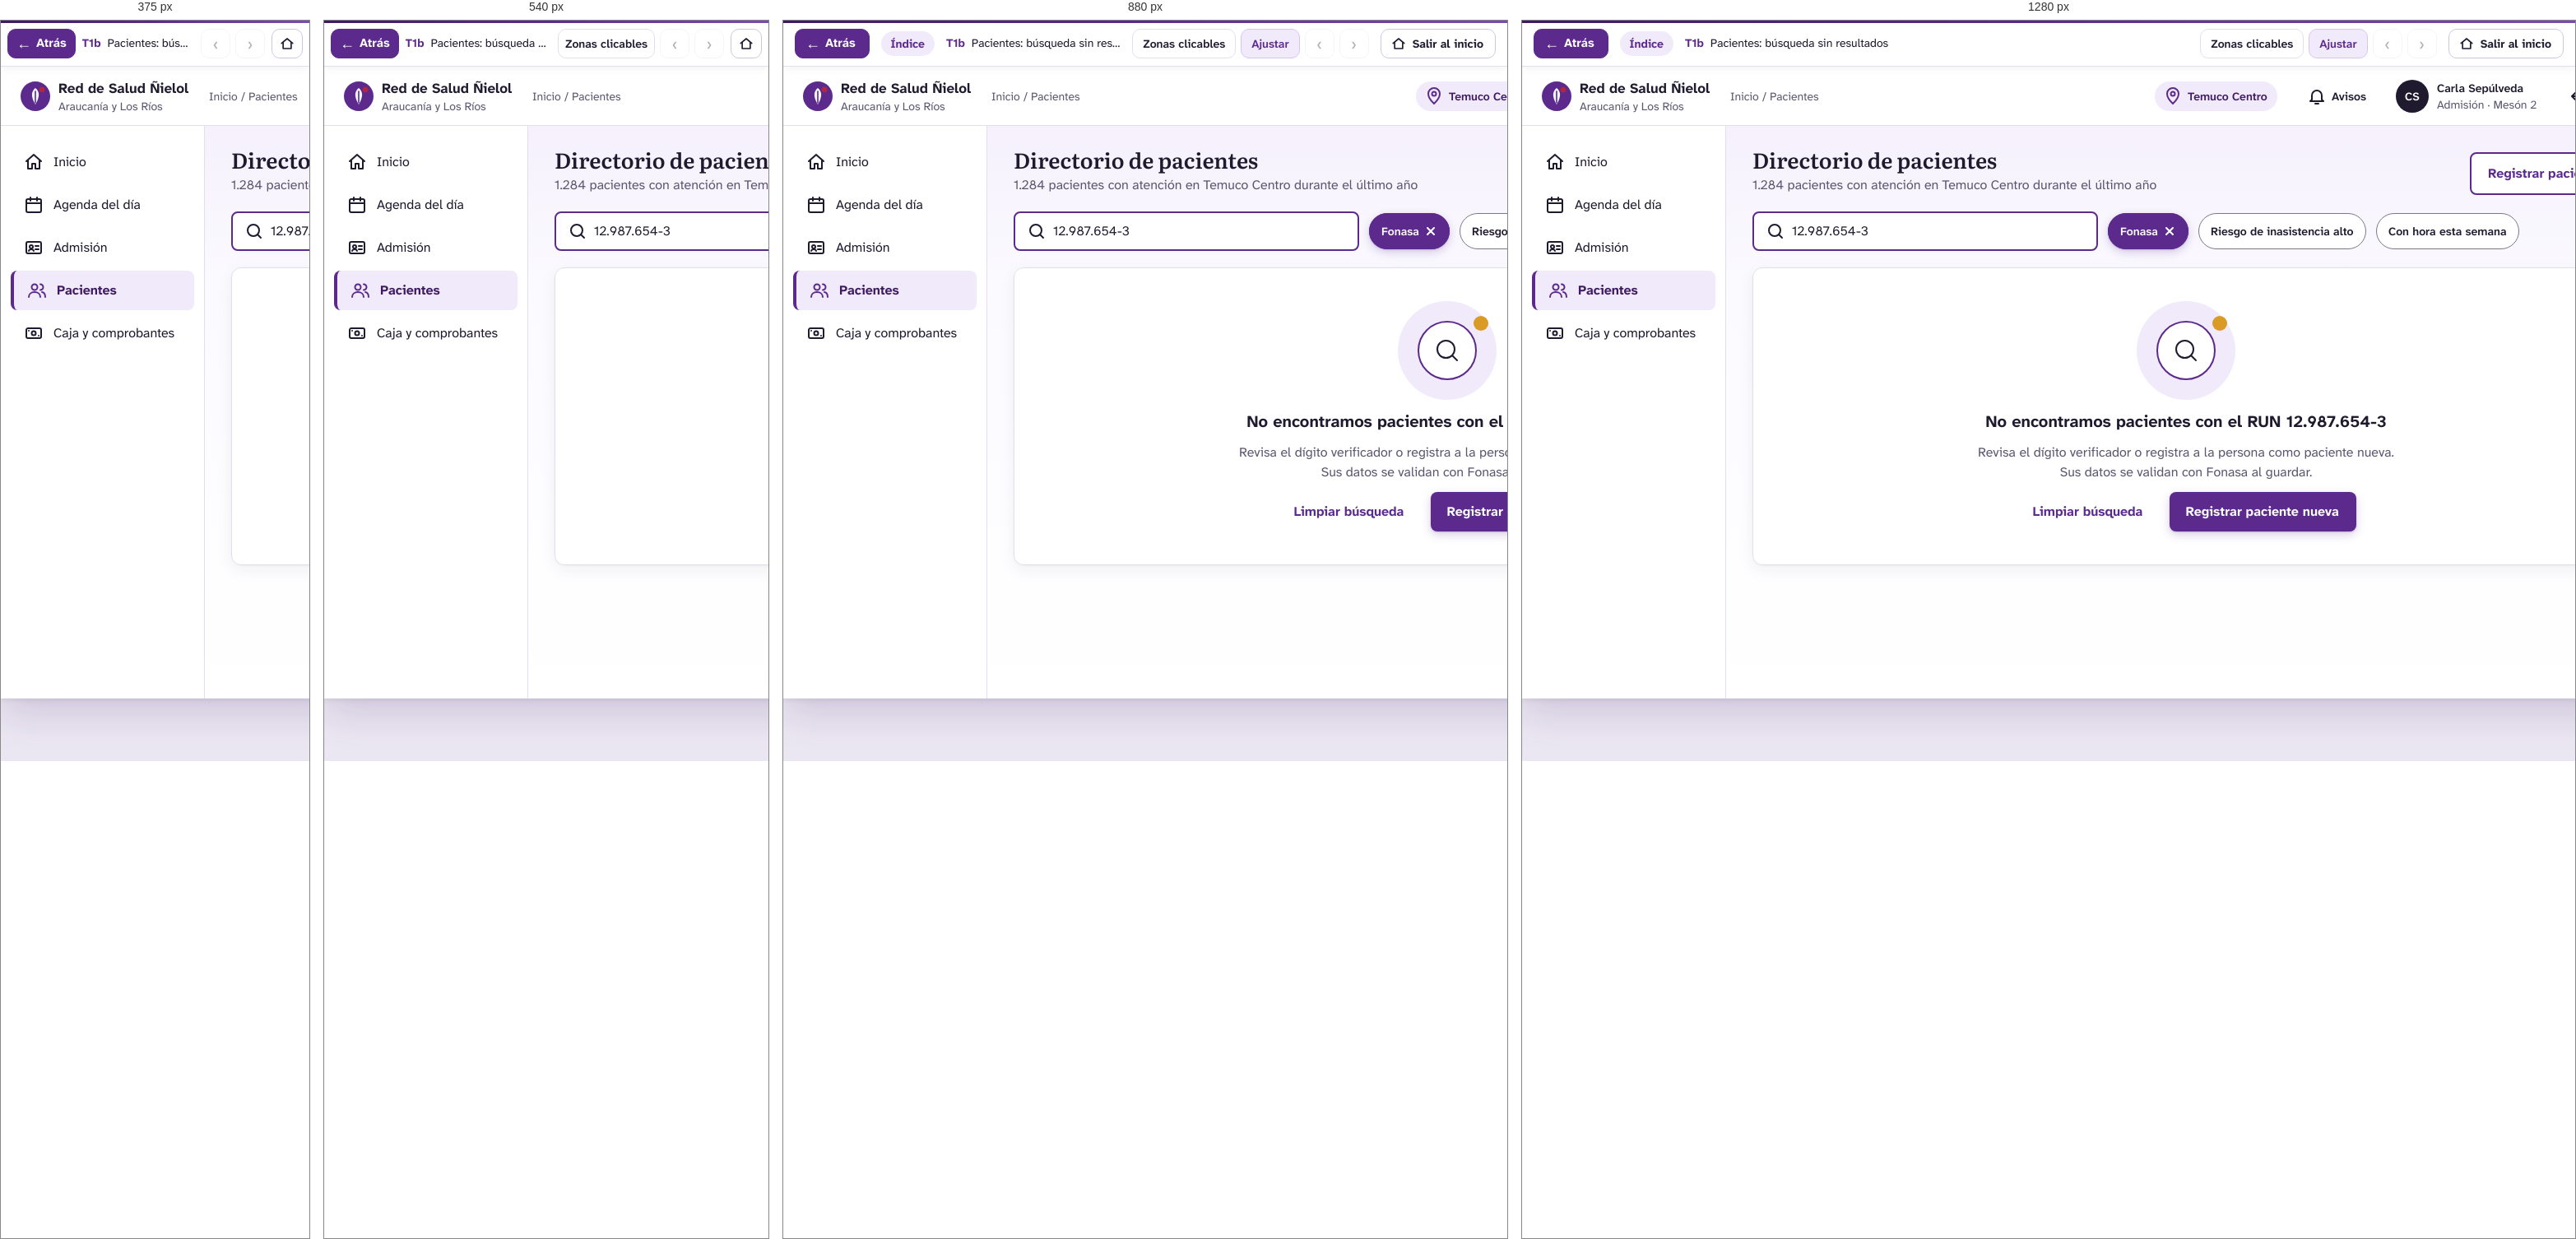
Rendered at 375 px, 540 px, 880 px and 1280 px, left to right.

<!-- file: t1b-pacientes-busqueda-sin-resultados.html -->
<!DOCTYPE html>
<html lang="es">
<head>
<meta charset="utf-8">
<meta name="viewport" content="width=device-width, initial-scale=1">
<title>T1b · Pacientes: búsqueda sin resultados — Prototipo Red Ñielol · Cerberus Tech</title>
<link rel="stylesheet" href="../assets/css/prototipo.css">
<style>#n56_3450:hover{background:#f1eafa!important;}
#n56_3450:hover #nI56_3450_3_9{background:#3e1a63!important;}
#n56_3450:hover #nI56_3450_3_9 span{color:#3e1a63!important}
#n56_3450:active{background:#f1eafa!important;}
#n56_3450:active>.stk{border-color:#3e1a63!important}
#n56_3450:active #nI56_3450_3_9{background:#3e1a63!important;}
#n56_3450:active #nI56_3450_3_9 span{color:#3e1a63!important}
#n56_3656:hover{background:#f1eafa!important;}
#n56_3656:hover #nI56_3656_3_15{background:#3e1a63!important;}
#n56_3656:hover #nI56_3656_3_15 span{color:#3e1a63!important}
#n56_3656:active{background:#f1eafa!important;}
#n56_3656:active #nI56_3656_3_15{background:#1f1a2e!important;}
#n56_3656:active #nI56_3656_3_15 span{color:#1f1a2e!important}
#n56_3659:hover{background:#3e1a63!important;}
#n56_3659:active{background:#1f1a2e!important;}</style>
</head>
<body class="proto" data-w="1366" data-h="768" data-file="t1b-pacientes-busqueda-sin-resultados.html">
<header class="pbar">
  <button class="pb-btn back" type="button" data-ui="back" title="Volver a la pantalla anterior (tecla Retroceso)"><span aria-hidden="true">&#8592;</span> Atrás</button>
  <a class="pb-actor" href="../index.html" data-ui="actor" title="Volver a los recorridos del actor">Índice</a>
  <div class="pb-title">
    <span class="pb-screen"><strong>T1b</strong> Pacientes: búsqueda sin resultados</span>
    <span class="pb-flow" data-ui="flow"></span>
  </div>
  <div class="pb-tools">
    <button class="pb-btn txt" type="button" data-ui="hotspots" aria-pressed="false" title="Resaltar las zonas en las que se puede hacer clic (tecla H)">Zonas clicables</button>
    <button class="pb-btn txt" type="button" data-ui="fit" aria-pressed="true" title="Alternar entre ajustar a la ventana y tamaño real (tecla F)">Ajustar</button>
    <a class="pb-btn" data-ui="prev" title="Paso anterior del recorrido (tecla ←)" aria-label="Paso anterior del recorrido">&#8249;</a>
    <span class="pb-step" data-ui="step"></span>
    <a class="pb-btn" data-ui="next" title="Paso siguiente del recorrido (tecla →)" aria-label="Paso siguiente del recorrido">&#8250;</a>
    <a class="pb-btn exit" href="../index.html" title="Salir del recorrido y volver a la página inicial del prototipo"><svg width="18" height="18" viewBox="0 0 24 24" fill="none" stroke="currentColor" stroke-width="2.2" stroke-linecap="round" stroke-linejoin="round" aria-hidden="true"><path d="M3 11.5L12 4l9 7.5"/><path d="M5.5 10v10h13V10"/></svg><span>Salir al inicio</span></a>
  </div>
</header>
<main class="stage">
  <div class="screen" style="width:1366px;height:768px">
<div id="n56_3435" class="fr" style="position:absolute;left:0px;top:0px;width:1366px;height:768px;background:#f8f6fc;background:linear-gradient(180deg,#f3edfb 0,#fbfaff 260px,#ffffff 100%);overflow:hidden;" ><div id="n56_3436" class="fr" style="position:absolute;left:0px;top:0px;width:1366px;height:72px;background:#ffffff;" ><div id="nI56_3436_4_37" class="fr" style="position:absolute;left:24px;top:13.5px;width:205px;height:44px;" ><div id="nI56_3436_4_37_4_28" class="sv" style="position:absolute;left:0px;top:4px;width:36px;height:36px;" ><img src="../assets/svg/i-af39ae963cab.svg" alt="" width="36" height="36" draggable="false"></div><div id="nI56_3436_4_37_4_33" class="fr" style="position:absolute;left:46px;top:0px;width:159px;height:44px;overflow:hidden;" ><div id="nI56_3436_4_37_4_34" class="tx" style="position:absolute;top:0px;height:24px;white-space:pre;left:0px;text-align:left;font-family:'Atkinson Hyperlegible Next',sans-serif;font-weight:700;font-size:17px;line-height:24px;color:#1f1a2e;" ><span style="font-family:'Atkinson Hyperlegible Next',sans-serif;font-weight:700;font-size:17px;line-height:24px;color:#1f1a2e;">Red de Salud Ñielol</span></div><div id="nI56_3436_4_37_4_35" class="tx" style="position:absolute;top:24px;height:20px;white-space:pre;left:0px;text-align:left;font-family:'Atkinson Hyperlegible Next',sans-serif;font-weight:400;font-size:14px;line-height:20px;color:#5c566f;" ><span style="font-family:'Atkinson Hyperlegible Next',sans-serif;font-weight:400;font-size:14px;line-height:20px;color:#5c566f;">Araucanía y Los Ríos</span></div></div></div><div id="nI56_3436_4_46" class="fr" style="position:absolute;left:253px;top:25.5px;width:492px;height:20px;overflow:hidden;" ><div id="nI56_3436_4_47" class="tx" style="position:absolute;top:0px;height:20px;white-space:pre;left:0px;text-align:left;font-family:'Atkinson Hyperlegible Next',sans-serif;font-weight:400;font-size:14px;line-height:20px;color:#5c566f;" ><span style="font-family:'Atkinson Hyperlegible Next',sans-serif;font-weight:400;font-size:14px;line-height:20px;color:#5c566f;">Inicio / Pacientes</span></div></div><div id="nI56_3436_4_48" class="fr" style="position:absolute;left:769px;top:17.5px;width:149px;height:36px;background:#f1eafa;border-radius:999px;overflow:hidden;" ><div id="nI56_3436_4_49" class="sv" style="position:absolute;left:10px;top:6px;width:24px;height:24px;" ><img src="../assets/svg/i-f12d2eb06480.svg" alt="" width="24" height="24" draggable="false"></div><div id="nI56_3436_4_53" class="tx" style="position:absolute;top:8px;height:20px;white-space:pre;left:40px;text-align:left;font-family:'Atkinson Hyperlegible Next',sans-serif;font-weight:600;font-size:14px;line-height:20px;color:#3e1a63;" ><span style="font-family:'Atkinson Hyperlegible Next',sans-serif;font-weight:600;font-size:14px;line-height:20px;color:#3e1a63;">Temuco Centro</span></div></div><div id="nI56_3436_4_54" class="fr" style="position:absolute;left:942px;top:11.5px;width:96px;height:48px;border-radius:8px;overflow:hidden;" ><div id="nI56_3436_4_55" class="sv" style="position:absolute;left:12px;top:12px;width:24px;height:24px;" ><img src="../assets/svg/i-556ceefcc4ac.svg" alt="" width="24" height="24" draggable="false"></div><div id="nI56_3436_4_59" class="tx" style="position:absolute;top:14px;height:20px;white-space:pre;left:42px;text-align:left;font-family:'Atkinson Hyperlegible Next',sans-serif;font-weight:600;font-size:14px;line-height:20px;color:#1f1a2e;" ><span style="font-family:'Atkinson Hyperlegible Next',sans-serif;font-weight:600;font-size:14px;line-height:20px;color:#1f1a2e;">Avisos</span></div></div><div id="nI56_3436_4_60" class="fr" style="position:absolute;left:1062px;top:15.5px;width:172px;height:40px;overflow:hidden;" ><div id="nI56_3436_4_61" class="fr" style="position:absolute;left:0px;top:0px;width:40px;height:40px;background:#1f1a2e;border-radius:999px;overflow:hidden;" ><div id="nI56_3436_4_62" class="tx" style="position:absolute;top:10px;height:20px;white-space:pre;left:11px;text-align:left;font-family:'Atkinson Hyperlegible Next',sans-serif;font-weight:600;font-size:14px;line-height:20px;color:#ffffff;" ><span style="font-family:'Atkinson Hyperlegible Next',sans-serif;font-weight:600;font-size:14px;line-height:20px;color:#ffffff;">CS</span></div></div><div id="nI56_3436_4_63" class="fr" style="position:absolute;left:50px;top:0px;width:122px;height:40px;overflow:hidden;" ><div id="nI56_3436_4_64" class="tx" style="position:absolute;top:0px;height:20px;white-space:pre;left:0px;text-align:left;font-family:'Atkinson Hyperlegible Next',sans-serif;font-weight:600;font-size:14px;line-height:20px;color:#1f1a2e;" ><span style="font-family:'Atkinson Hyperlegible Next',sans-serif;font-weight:600;font-size:14px;line-height:20px;color:#1f1a2e;">Carla Sepúlveda</span></div><div id="nI56_3436_4_65" class="tx" style="position:absolute;top:20px;height:20px;white-space:pre;left:0px;text-align:left;font-family:'Atkinson Hyperlegible Next',sans-serif;font-weight:400;font-size:14px;line-height:20px;color:#5c566f;" ><span style="font-family:'Atkinson Hyperlegible Next',sans-serif;font-weight:400;font-size:14px;line-height:20px;color:#5c566f;">Admisión · Mesón 2</span></div></div></div><div id="nI56_3436_4_66" class="fr" style="position:absolute;left:1258px;top:11.5px;width:84px;height:48px;border-radius:8px;overflow:hidden;" ><div id="nI56_3436_4_67" class="sv" style="position:absolute;left:12px;top:12px;width:24px;height:24px;" ><img src="../assets/svg/i-49d7b8e62c58.svg" alt="" width="24" height="24" draggable="false"></div><div id="nI56_3436_4_70" class="tx" style="position:absolute;top:14px;height:20px;white-space:pre;left:42px;text-align:left;font-family:'Atkinson Hyperlegible Next',sans-serif;font-weight:600;font-size:14px;line-height:20px;color:#1f1a2e;" ><span style="font-family:'Atkinson Hyperlegible Next',sans-serif;font-weight:600;font-size:14px;line-height:20px;color:#1f1a2e;">Salir</span></div></div><div class="stk" style="inset:0;border-width:0px 0px 1px 0px;border-style:solid;border-color:#e3deec;"></div></div><div id="n56_3437" class="fr" style="position:absolute;left:0px;top:72px;width:1366px;height:696px;" ><div id="n56_3438" class="fr" style="position:absolute;left:0px;top:0px;width:248px;height:696px;background:#ffffff;" ><div id="n56_3439" class="fr hs" style="position:absolute;left:12px;top:20px;width:223px;height:48px;border-radius:8px;" data-go="c0-inicio-admision.html" tabindex="0" role="button" aria-label="Menú Inicio"><div id="nI56_3439_3_120" class="sv" style="position:absolute;left:16px;top:12px;width:24px;height:24px;" ><img src="../assets/svg/i-b5a2c77c7bfd.svg" alt="" width="24" height="24" draggable="false"></div><div id="nI56_3439_3_124" class="tx" style="position:absolute;top:12px;height:24px;white-space:pre;left:52px;text-align:left;font-family:'Atkinson Hyperlegible Next',sans-serif;font-weight:400;font-size:16px;line-height:24px;color:#1f1a2e;" ><span style="font-family:'Atkinson Hyperlegible Next',sans-serif;font-weight:400;font-size:16px;line-height:24px;color:#1f1a2e;">Inicio</span></div></div><div id="n56_3440" class="fr hs" style="position:absolute;left:12px;top:72px;width:223px;height:48px;border-radius:8px;" data-go="c0-inicio-admision.html" tabindex="0" role="button" aria-label="Menú Agenda del día"><div id="nI56_3440_3_120" class="sv" style="position:absolute;left:16px;top:12px;width:24px;height:24px;" ><img src="../assets/svg/i-bbbe00d023b4.svg" alt="" width="24" height="24" draggable="false"></div><div id="nI56_3440_3_124" class="tx" style="position:absolute;top:12px;height:24px;white-space:pre;left:52px;text-align:left;font-family:'Atkinson Hyperlegible Next',sans-serif;font-weight:400;font-size:16px;line-height:24px;color:#1f1a2e;" ><span style="font-family:'Atkinson Hyperlegible Next',sans-serif;font-weight:400;font-size:16px;line-height:24px;color:#1f1a2e;">Agenda del día</span></div></div><div id="n56_3441" class="fr hs" style="position:absolute;left:12px;top:124px;width:223px;height:48px;border-radius:8px;" data-go="p4-admision-identificacion.html" tabindex="0" role="button" aria-label="Menú Admisión"><div id="nI56_3441_3_120" class="sv" style="position:absolute;left:16px;top:12px;width:24px;height:24px;" ><img src="../assets/svg/i-ea339d97b457.svg" alt="" width="24" height="24" draggable="false"></div><div id="nI56_3441_3_124" class="tx" style="position:absolute;top:12px;height:24px;white-space:pre;left:52px;text-align:left;font-family:'Atkinson Hyperlegible Next',sans-serif;font-weight:400;font-size:16px;line-height:24px;color:#1f1a2e;" ><span style="font-family:'Atkinson Hyperlegible Next',sans-serif;font-weight:400;font-size:16px;line-height:24px;color:#1f1a2e;">Admisión</span></div></div><div id="n56_3442" class="fr hs" style="position:absolute;left:12px;top:176px;width:223px;height:48px;background:#f1eafa;border-radius:8px;" data-go="t1-pacientes-directorio.html" tabindex="0" role="button" aria-label="Menú Pacientes"><div id="nI56_3442_3_132" class="sv" style="position:absolute;left:20px;top:12px;width:24px;height:24px;" ><img src="../assets/svg/i-43b98333cb70.svg" alt="" width="24" height="24" draggable="false"></div><div id="nI56_3442_3_136" class="tx" style="position:absolute;top:12px;height:24px;white-space:pre;left:56px;text-align:left;font-family:'Atkinson Hyperlegible Next',sans-serif;font-weight:700;font-size:16px;line-height:24px;color:#3e1a63;" ><span style="font-family:'Atkinson Hyperlegible Next',sans-serif;font-weight:700;font-size:16px;line-height:24px;color:#3e1a63;">Pacientes</span></div><div class="stk" style="inset:0;border-width:0px 0px 0px 4px;border-style:solid;border-color:#5b2a8c;border-radius:8px;"></div></div><div id="n56_3444" class="fr hs" style="position:absolute;left:12px;top:228px;width:223px;height:48px;border-radius:8px;" data-go="p5-admision-prevision-y-copago.html" tabindex="0" role="button" aria-label="Menú Caja y comprobantes"><div id="nI56_3444_3_120" class="sv" style="position:absolute;left:16px;top:12px;width:24px;height:24px;" ><img src="../assets/svg/i-39d078ed3bd2.svg" alt="" width="24" height="24" draggable="false"></div><div id="nI56_3444_3_124" class="tx" style="position:absolute;top:12px;height:24px;white-space:pre;left:52px;text-align:left;font-family:'Atkinson Hyperlegible Next',sans-serif;font-weight:400;font-size:16px;line-height:24px;color:#1f1a2e;" ><span style="font-family:'Atkinson Hyperlegible Next',sans-serif;font-weight:400;font-size:16px;line-height:24px;color:#1f1a2e;">Caja y comprobantes</span></div></div><div class="stk" style="inset:0;border-width:0px 1px 0px 0px;border-style:solid;border-color:#e3deec;"></div></div><div id="n56_3445" class="fr" style="position:absolute;left:248px;top:0px;width:1118px;height:696px;" ><div id="n56_3446" class="fr" style="position:absolute;left:32px;top:24px;width:1054px;height:60px;" ><div id="n56_3447" class="fr" style="position:absolute;left:0px;top:0px;width:856px;height:60px;" ><div id="n56_3448" class="tx" style="position:absolute;top:0px;height:34px;white-space:pre;left:0px;text-align:left;font-family:'Literata',serif;font-weight:600;font-size:26px;line-height:34px;color:#1f1a2e;" ><span style="font-family:'Literata',serif;font-weight:600;font-size:26px;line-height:34px;color:#1f1a2e;">Directorio de pacientes</span></div><div id="n56_3449" class="tx" style="position:absolute;top:36px;height:24px;white-space:pre;left:0px;text-align:left;font-family:'Atkinson Hyperlegible Next',sans-serif;font-weight:400;font-size:16px;line-height:24px;color:#5c566f;" ><span style="font-family:'Atkinson Hyperlegible Next',sans-serif;font-weight:400;font-size:16px;line-height:24px;color:#5c566f;">1.284 pacientes con atención en Temuco Centro durante el último año</span></div></div><div id="n56_3450" class="fr" style="position:absolute;left:872px;top:8px;width:182px;height:52px;background:#ffffff;border-radius:8px;" ><div id="nI56_3450_3_9" class="tx" style="position:absolute;top:14px;height:24px;white-space:pre;left:22px;text-align:left;font-family:'Atkinson Hyperlegible Next',sans-serif;font-weight:700;font-size:16px;line-height:24px;color:#5b2a8c;" ><span style="font-family:'Atkinson Hyperlegible Next',sans-serif;font-weight:700;font-size:16px;line-height:24px;color:#5b2a8c;">Registrar paciente</span></div><div class="stk" style="inset:0;border-width:2px;border-style:solid;border-color:#5b2a8c;border-radius:8px;"></div></div></div><div id="n56_3451" class="fr" style="position:absolute;left:32px;top:104px;width:1054px;height:48px;" ><div id="n56_3452" class="fr" style="position:absolute;left:0px;top:0px;width:420px;height:48px;background:#ffffff;border-radius:8px;" ><div id="n56_3453" class="sv" style="position:absolute;left:16px;top:12px;width:24px;height:24px;" ><img src="../assets/svg/i-9d5e22399275.svg" alt="" width="24" height="24" draggable="false"></div><div id="n56_3454" class="tx" style="position:absolute;left:48px;width:358px;top:12px;height:24px;white-space:pre-wrap;text-align:left;font-family:'Atkinson Hyperlegible Next',sans-serif;font-weight:400;font-size:16px;line-height:24px;color:#1f1a2e;" ><span style="font-family:'Atkinson Hyperlegible Next',sans-serif;font-weight:400;font-size:16px;line-height:24px;color:#1f1a2e;">12.987.654-3</span></div><div class="stk" style="inset:0;border-width:2px;border-style:solid;border-color:#5b2a8c;border-radius:8px;"></div></div><div id="n56_3455" class="fr" style="position:absolute;left:432px;top:2px;width:98px;height:44px;background:#5b2a8c;border-radius:999px;box-shadow:0 1px 2px rgba(62,26,99,.18),0 4px 12px rgba(91,42,140,.22);" ><div id="n56_3456" class="tx" style="position:absolute;top:12px;height:20px;white-space:pre;left:15px;text-align:left;font-family:'Atkinson Hyperlegible Next',sans-serif;font-weight:600;font-size:14px;line-height:20px;color:#ffffff;" ><span style="font-family:'Atkinson Hyperlegible Next',sans-serif;font-weight:600;font-size:14px;line-height:20px;color:#ffffff;">Fonasa</span></div><div id="n56_3457" class="sv" style="position:absolute;left:67px;top:14px;width:16px;height:16px;" ><img src="../assets/svg/i-a805d5f7856e.svg" alt="" width="16" height="16" draggable="false"></div><div class="stk" style="inset:0;border-width:1px;border-style:solid;border-color:#5b2a8c;border-radius:999px;"></div></div><div id="n56_3458" class="fr" style="position:absolute;left:542px;top:2px;width:204px;height:44px;background:#ffffff;border-radius:999px;" ><div id="n56_3459" class="tx" style="position:absolute;top:12px;height:20px;white-space:pre;left:15px;text-align:left;font-family:'Atkinson Hyperlegible Next',sans-serif;font-weight:600;font-size:14px;line-height:20px;color:#1f1a2e;" ><span style="font-family:'Atkinson Hyperlegible Next',sans-serif;font-weight:600;font-size:14px;line-height:20px;color:#1f1a2e;">Riesgo de inasistencia alto</span></div><div class="stk" style="inset:0;border-width:1px;border-style:solid;border-color:#7b758d;border-radius:999px;"></div></div><div id="n56_3460" class="fr" style="position:absolute;left:758px;top:2px;width:174px;height:44px;background:#ffffff;border-radius:999px;" ><div id="n56_3461" class="tx" style="position:absolute;top:12px;height:20px;white-space:pre;left:15px;text-align:left;font-family:'Atkinson Hyperlegible Next',sans-serif;font-weight:600;font-size:14px;line-height:20px;color:#1f1a2e;" ><span style="font-family:'Atkinson Hyperlegible Next',sans-serif;font-weight:600;font-size:14px;line-height:20px;color:#1f1a2e;">Con hora esta semana</span></div><div class="stk" style="inset:0;border-width:1px;border-style:solid;border-color:#7b758d;border-radius:999px;"></div></div></div><div id="n56_3645" class="fr" style="position:absolute;left:32px;top:172px;width:1054px;height:362px;background:#ffffff;border-radius:12px;box-shadow:0 1px 2px rgba(31,26,46,.04),0 6px 20px rgba(31,26,46,.06);" ><div id="n56_3646" class="sv" style="position:absolute;left:467px;top:41px;width:120px;height:120px;" ><img src="../assets/svg/i-eea46c1ed5fe.svg" alt="" width="120" height="120" draggable="false"></div><div id="n56_3653" class="tx" style="position:absolute;top:173px;height:28px;white-space:pre;left:527px;transform:translateX(-50%);text-align:center;font-family:'Atkinson Hyperlegible Next',sans-serif;font-weight:700;font-size:20px;line-height:28px;color:#1f1a2e;" ><span style="font-family:'Atkinson Hyperlegible Next',sans-serif;font-weight:700;font-size:20px;line-height:28px;color:#1f1a2e;">No encontramos pacientes con el RUN 12.987.654-3</span></div><div id="n56_3654" class="tx" style="position:absolute;left:266px;width:522px;top:213px;height:48px;white-space:pre-wrap;text-align:center;font-family:'Atkinson Hyperlegible Next',sans-serif;font-weight:400;font-size:16px;line-height:24px;color:#5c566f;" ><span style="font-family:'Atkinson Hyperlegible Next',sans-serif;font-weight:400;font-size:16px;line-height:24px;color:#5c566f;">Revisa el dígito verificador o registra a la persona como paciente nueva. Sus datos se validan con Fonasa al guardar.</span></div><div id="n56_3655" class="fr" style="position:absolute;left:320.5px;top:273px;width:413px;height:48px;" ><div id="n56_3656" class="fr hs" style="position:absolute;left:0px;top:0px;width:174px;height:48px;border-radius:8px;" data-go="t1-pacientes-directorio.html" tabindex="0" role="button" aria-label="Botón Limpiar búsqueda"><div id="nI56_3656_3_15" class="tx" style="position:absolute;top:12px;height:24px;white-space:pre;left:20px;text-align:left;font-family:'Atkinson Hyperlegible Next',sans-serif;font-weight:700;font-size:16px;line-height:24px;color:#5b2a8c;" ><span style="font-family:'Atkinson Hyperlegible Next',sans-serif;font-weight:700;font-size:16px;line-height:24px;color:#5b2a8c;">Limpiar búsqueda</span></div></div><div id="n56_3659" class="fr hs" style="position:absolute;left:186px;top:0px;width:227px;height:48px;background:#5b2a8c;border-radius:8px;box-shadow:0 1px 2px rgba(62,26,99,.18),0 4px 12px rgba(91,42,140,.22);" data-go="p4-admision-identificacion.html" tabindex="0" role="button" aria-label="Botón Registrar paciente nueva"><div id="nI56_3659_3_3" class="tx" style="position:absolute;top:12px;height:24px;white-space:pre;left:20px;text-align:left;font-family:'Atkinson Hyperlegible Next',sans-serif;font-weight:700;font-size:16px;line-height:24px;color:#ffffff;" ><span style="font-family:'Atkinson Hyperlegible Next',sans-serif;font-weight:700;font-size:16px;line-height:24px;color:#ffffff;">Registrar paciente nueva</span></div></div></div><div class="stk" style="inset:0;border-width:1px;border-style:solid;border-color:#e3deec;border-radius:12px;"></div></div></div></div></div>

  </div>
</main>
<script src="../assets/js/actores.js"></script>
<script src="../assets/js/prototipo.js"></script>
</body>
</html>


/* @media block from prototipo.css */
@media (max-width: 1000px) { .pb-flow { display: none; } .pb-actor { max-width: 170px; } }

/* @media block from prototipo.css */
@media (max-width: 760px) {
  .pbar { gap: 8px; padding: 0 8px; }
  .pb-actor, .pb-step, .pb-btn.txt[data-ui="fit"] { display: none; }
  .pb-btn.txt { padding: 0 8px; }
  .pb-btn.back { padding: 0 10px; }
  .stage { padding: 8px; }
}

/* @media block from prototipo.css */
@media (max-width: 480px) { .pb-btn.txt[data-ui="hotspots"] { display: none; } }

/* @media block from prototipo.css */
@media (max-width: 700px) {
  .ihead { padding: 40px 0 36px; }
  .ihead h1 { font-size: 34px; }
  .ihead.small h1 { font-size: 30px; }
  .actors { grid-template-columns: 1fr; }
  .rec-h { flex-direction: column; align-items: flex-start; }
}

/* @media block from prototipo.css */
@media (max-width: 600px) { .guia-item { flex-direction: column; } }

/* @media block from prototipo.css */
@media (max-width: 760px) { .pb-btn.exit span { display: none; } .pb-btn.exit { padding: 0 9px; margin-left: 2px; } }